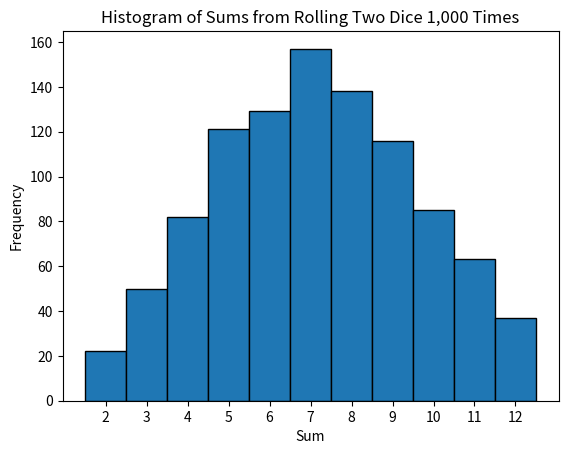

Recreate this plot in Python.
import random
import matplotlib.pyplot as plt
from collections import Counter

def simulate_dice_rolls(num_rolls):
    sums = []
    for _ in range(num_rolls):
        die1 = random.randint(1, 6)
        die2 = random.randint(1, 6)
        sums.append(die1 + die2)
    return sums

def analyze_sums(sums):
    count = Counter(sums)
    most_common = count.most_common(1)[0][0]
    least_common = min(count, key=lambda x: count[x])
    return most_common, least_common, count

def plot_histogram(sums):
    plt.hist(sums, bins=range(2, 14), edgecolor='black', align='left')
    plt.title("Histogram of Sums from Rolling Two Dice 1,000 Times")
    plt.xlabel("Sum")
    plt.ylabel("Frequency")
    plt.xticks(range(2, 13))
    plt.show()

findings = None  # Store findings at module level

def main():
    global findings
    num_rolls = 1000
    sums = simulate_dice_rolls(num_rolls)
    most_common, least_common, count = analyze_sums(sums)
    plot_histogram(sums)
    findings = (
        f"Most common sum: {most_common} (occurred {count[most_common]} times)\n"
        f"Least common sum: {least_common} (occurred {count[least_common]} times)"
    )
    print(findings)

if __name__ == "__main__":
    main()
